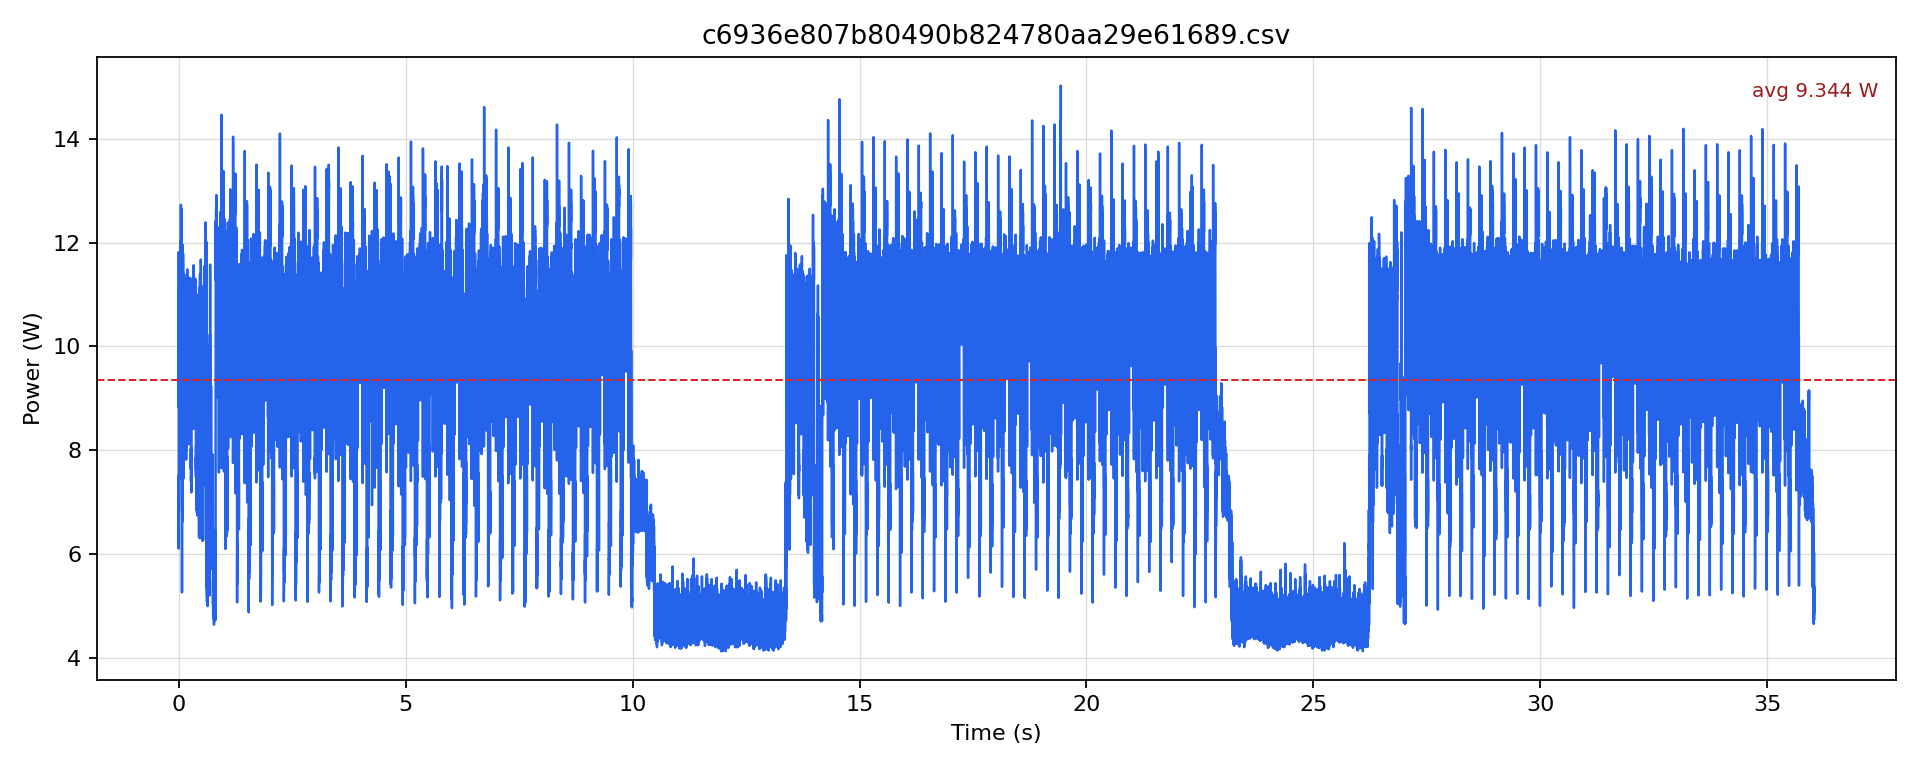

The file beside this chart, header and first rows:
timestamp [us], current [mA], voltage [mV], power [W]
0.0, 614.1, 12212, 7.499
500.0, 569.1, 12212, 6.949
1000, 592.1, 12209, 7.229
1500, 515.7, 12209, 6.296
2000, 510.5, 12209, 6.232
2500, 500, 12210, 6.105
3000, 733.3, 12198, 8.945
3500, 969.7, 12184, 11.81
4000, 922.7, 12174, 11.23
4500, 741.7, 12173, 9.029
5000, 752.1, 12171, 9.155
5500, 724.9, 12173, 8.825
6000, 788.7, 12173, 9.601
6500, 759.5, 12171, 9.244
7000, 848.4, 12161, 10.32
7500, 830.6, 12159, 10.1
8000, 892.3, 12155, 10.85
8500, 836.9, 12155, 10.17
9000, 866.2, 12151, 10.52
9500, 858.8, 12150, 10.44
10000, 912.2, 12148, 11.08
10500, 860.9, 12147, 10.46
11000, 881.8, 12146, 10.71
11500, 871.4, 12146, 10.58
12000, 899.6, 12146, 10.93
12500, 856.7, 12146, 10.41
13000, 882.9, 12145, 10.72
13500, 865.1, 12144, 10.51
14000, 930, 12144, 11.29
14500, 858.8, 12145, 10.43
15000, 887.1, 12144, 10.77
15500, 858.8, 12144, 10.43
16000, 918.5, 12144, 11.15
16500, 863, 12144, 10.48
17000, 884, 12145, 10.74
17500, 872.4, 12145, 10.6
18000, 928.9, 12144, 11.28
18500, 889.2, 12144, 10.8
19000, 940.4, 12143, 11.42
19500, 918.5, 12143, 11.15
20000, 940.4, 12142, 11.42
20500, 894.4, 12143, 10.86
21000, 903.8, 12143, 10.98
21500, 892.3, 12143, 10.84
22000, 947.7, 12144, 11.51
22500, 881.8, 12144, 10.71
23000, 915.3, 12143, 11.11
23500, 886, 12143, 10.76
24000, 949.8, 12143, 11.53
24500, 887.1, 12144, 10.77
25000, 910.1, 12144, 11.05
25500, 891.3, 12144, 10.82
26000, 943.6, 12144, 11.46
26500, 906.9, 12144, 11.01
27000, 920.6, 12143, 11.18
27500, 915.3, 12144, 11.12
28000, 941.5, 12144, 11.43
28500, 904.9, 12144, 10.99
29000, 914.3, 12142, 11.1
29500, 911.1, 12142, 11.06
... 72,005 more rows
